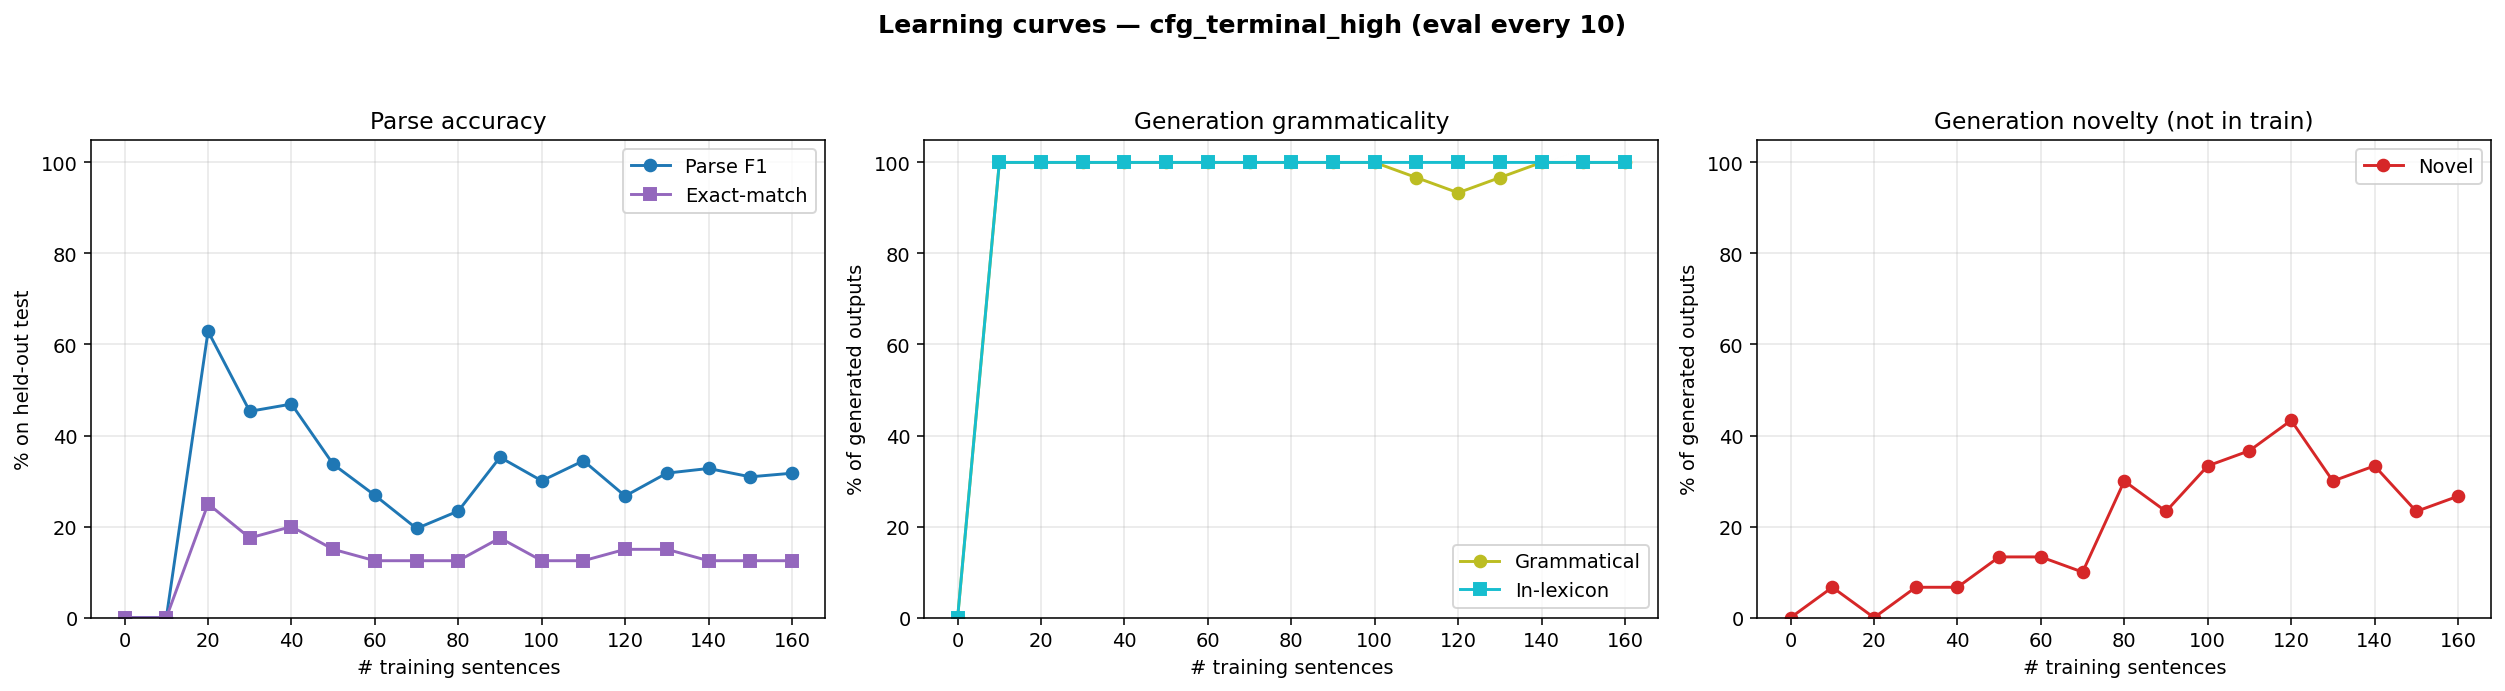

The table this chart was drawn from, first rows:
n_trained, parse_F1, parse_P, parse_R, parse_EM, gen_gram, gen_novel, gen_lex, gen_n
0, 0.0000, 0.0000, 0.0000, 0.0000, 0.0000, 0.0000, 0.0000, 0
10, 0.0000, 0.0000, 0.0000, 0.0000, 1, 0.0667, 1, 30
20, 0.6290, 0.6436, 0.6151, 0.2500, 1, 0.0000, 1, 30
30, 0.4532, 0.4726, 0.4353, 0.1750, 1, 0.0667, 1, 30
40, 0.4691, 0.5320, 0.4196, 0.2000, 1, 0.0667, 1, 30
50, 0.3370, 0.3957, 0.2934, 0.1500, 1, 0.1333, 1, 30
60, 0.2687, 0.3288, 0.2271, 0.1250, 1, 0.1333, 1, 30
70, 0.1958, 0.2500, 0.1609, 0.1250, 1, 0.1000, 1, 30
80, 0.2342, 0.2990, 0.1924, 0.1250, 1, 0.3000, 1, 30
90, 0.3523, 0.4041, 0.3123, 0.1750, 1, 0.2333, 1, 30
100, 0.3005, 0.3191, 0.2839, 0.1250, 1, 0.3333, 1, 30
110, 0.3446, 0.3709, 0.3218, 0.1250, 0.9667, 0.3667, 1, 30
120, 0.2671, 0.2921, 0.2461, 0.1500, 0.9333, 0.4333, 1, 30
130, 0.3174, 0.3457, 0.2934, 0.1500, 0.9667, 0.3000, 1, 30
140, 0.3276, 0.3569, 0.3028, 0.1250, 1, 0.3333, 1, 30
150, 0.3093, 0.3396, 0.2839, 0.1250, 1, 0.2333, 1, 30
160, 0.3172, 0.3498, 0.2902, 0.1250, 1, 0.2667, 1, 30
